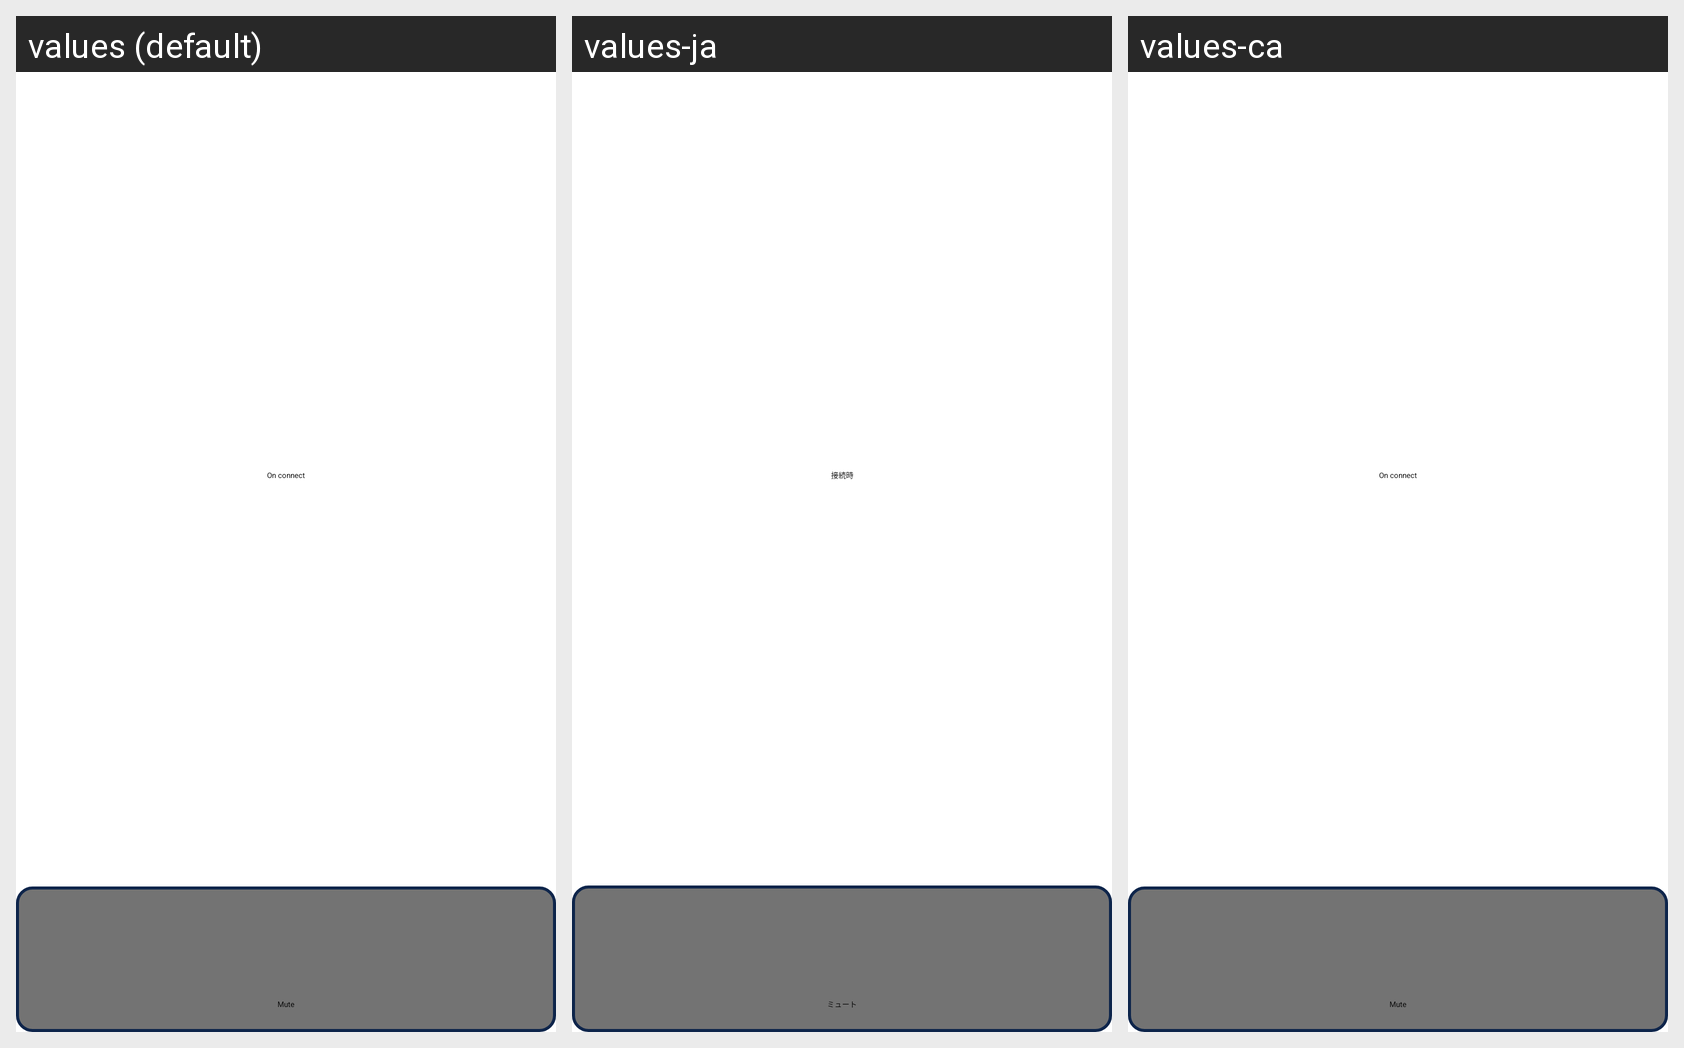

For this localized Android screen grid, give each drawn string resource with its value in every locale shown.
Android screen res/layout/auto_mode_event_view_button.xml rendered under 3 locales, left to right: values (default), values-ja, values-ca. Device: Nexus 5 (rendered at 1080×1920; each locale shown at half size, 540×960, under a caption strip naming it); theme AppTheme.
Strings drawn on this screen, with the default value and each locale's value (text and hints the layout hard-codes, and strings that could not be matched under every locale, appear in the picture but are not listed):

auto_text_on_connect
  values: On connect
  values-ja: 接続時
  values-ca: On connect  [not translated; the default value is used]

action_output_mute
  values: Mute
  values-ja: ミュート
  values-ca: Mute  [not translated; the default value is used]
